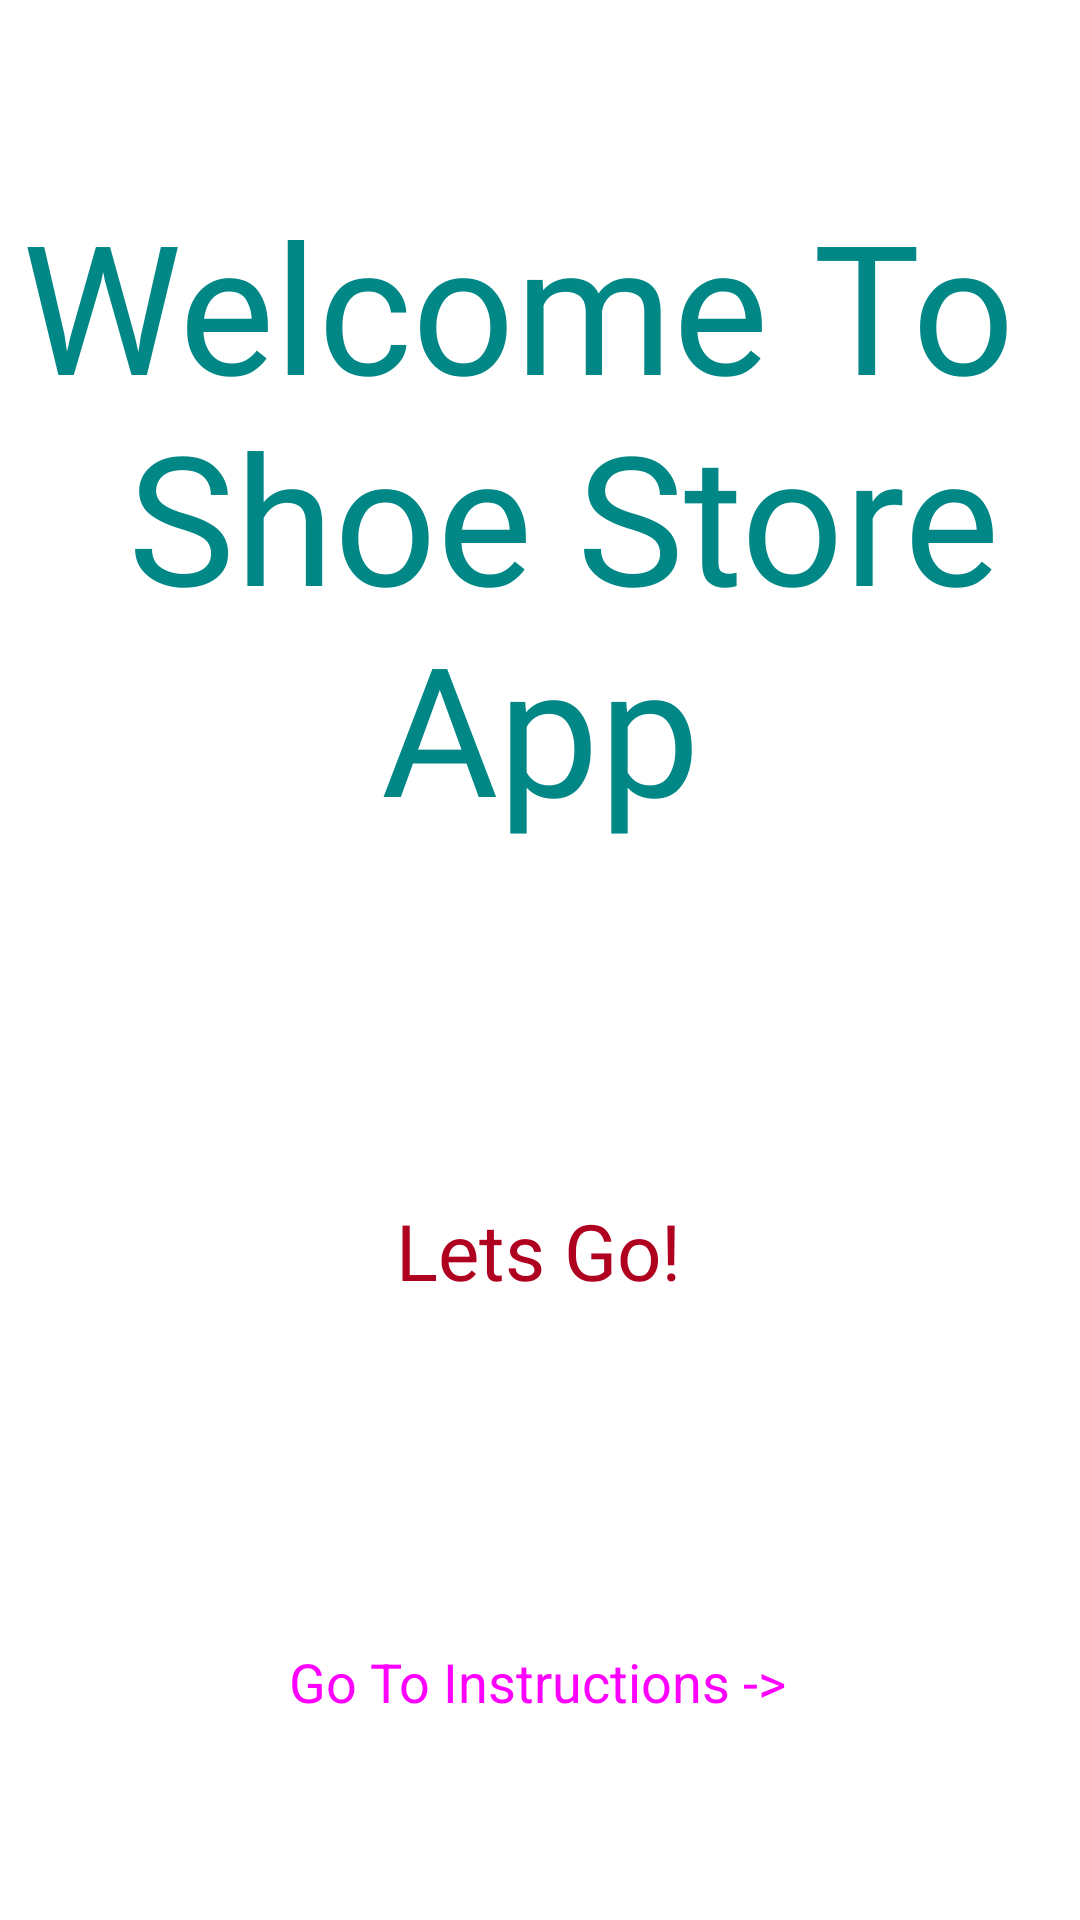

Produce the Android XML layout that renders to this screen, including the resource entries it uses.
<!-- AndroidManifest.xml: application theme Theme.ShoeStore -->
<!-- res/layout/fragment_welcome.xml -->
<?xml version="1.0" encoding="utf-8"?>
<layout xmlns:android="http://schemas.android.com/apk/res/android"
    xmlns:app="http://schemas.android.com/apk/res-auto"
    xmlns:tools="http://schemas.android.com/tools"
    tools:context=".WelcomeFragment">

    <androidx.constraintlayout.widget.ConstraintLayout
        style="@style/constraintMargins"
        android:layout_width="match_parent"
        android:layout_height="match_parent">

        <TextView
            android:id="@+id/lets_go_text"
            android:layout_width="178dp"
            android:layout_height="58dp"
            android:layout_marginTop="56dp"
            android:fontFamily="@font/lily_script_one"
            android:text="@string/lets_go"
            android:textAlignment="center"
            android:textColor="@color/design_default_color_error"
            android:textSize="26sp"
            app:layout_constraintBottom_toTopOf="@+id/go_instruction_button"
            app:layout_constraintEnd_toEndOf="parent"
            app:layout_constraintHorizontal_bias="0.497"
            app:layout_constraintStart_toStartOf="parent"
            app:layout_constraintTop_toBottomOf="@+id/welcome_text" />

        <TextView
            android:id="@+id/welcome_text"
            android:layout_width="0dp"
            android:layout_height="wrap_content"
            android:fontFamily="@font/lily_script_one"
            android:text="@string/welcome_text"
            android:textAlignment="center"
            android:textColor="@color/teal_700"
            android:textSize="60sp"
            app:layout_constraintBottom_toTopOf="@+id/lets_go_text"
            app:layout_constraintEnd_toEndOf="parent"
            app:layout_constraintHorizontal_bias="0.0"
            app:layout_constraintStart_toStartOf="parent"
            app:layout_constraintTop_toTopOf="parent"
            app:layout_constraintVertical_bias="0.23000002" />

        <Button
            android:id="@+id/go_instruction_button"
            style="@style/Widget.Material3.Button"
            android:layout_width="wrap_content"
            android:layout_height="wrap_content"
            android:layout_marginTop="24dp"
            android:text="@string/go_to_instructions"
            android:textSize="18sp"
            app:layout_constraintBottom_toBottomOf="parent"
            app:layout_constraintEnd_toEndOf="parent"
            app:layout_constraintHorizontal_bias="0.496"
            app:layout_constraintStart_toStartOf="parent"
            app:layout_constraintTop_toBottomOf="@+id/lets_go_text" />
    </androidx.constraintlayout.widget.ConstraintLayout>

</layout>
<!-- resources referenced by this layout -->
<resources>
  <color name="teal_700">#FF018786</color>
  <string name="go_to_instructions">Go To Instructions -&gt;</string>
  <string name="lets_go">Lets Go!</string>
  <string name="welcome_text">Welcome To \n  Shoe Store App</string>
  <style name="constraintMargins">
          <item name="android:layout_marginTop">16dp</item>
          <item name="android:layout_marginBottom">16dp</item>
          <item name="android:layout_marginLeft">16dp</item>
          <item name="android:layout_marginRight">16dp</item>
      </style>
</resources>
